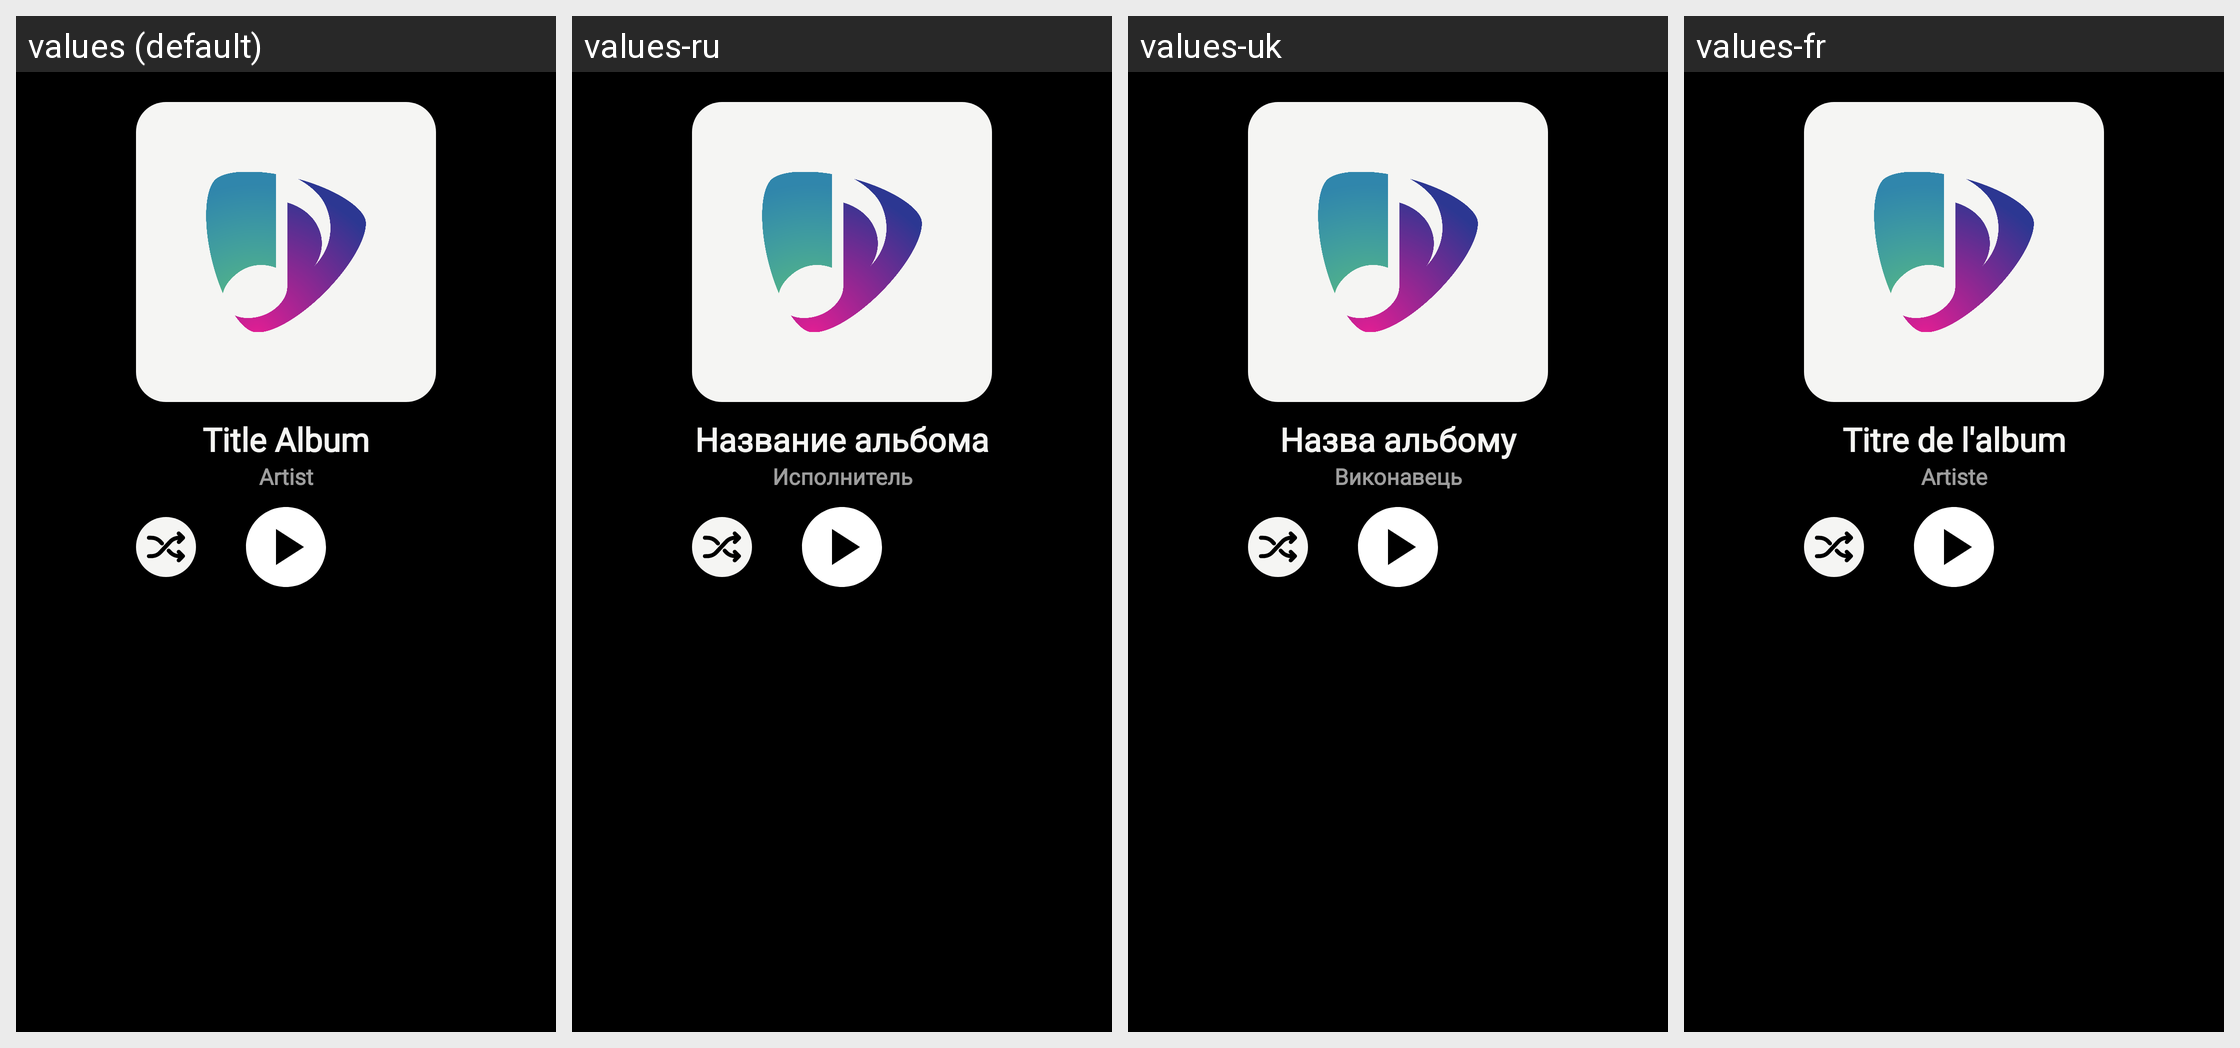

This grid shows one Android layout under several languages. Give, for every string resource on the screen, its name, the default text and each shown locale's text.
Android screen res/layout/header_fragment_playlist.xml rendered under 4 locales, left to right: values (default), values-ru, values-uk, values-fr. Device: Nexus 5 (rendered at 1080×1920; each locale shown at half size, 540×960, under a caption strip naming it); theme Theme.MusicFission.
Other locales in the repository, not shown: values-de, values-en, values-es, values-it.
Strings drawn on this screen, with the default value and each locale's value (text and hints the layout hard-codes, and strings that could not be matched under every locale, appear in the picture but are not listed):

title_album
  values: Title Album
  values-ru: Название альбома
  values-uk: Назва альбому
  values-fr: Titre de l'album

artist
  values: Artist
  values-ru: Исполнитель
  values-uk: Виконавець
  values-fr: Artiste
